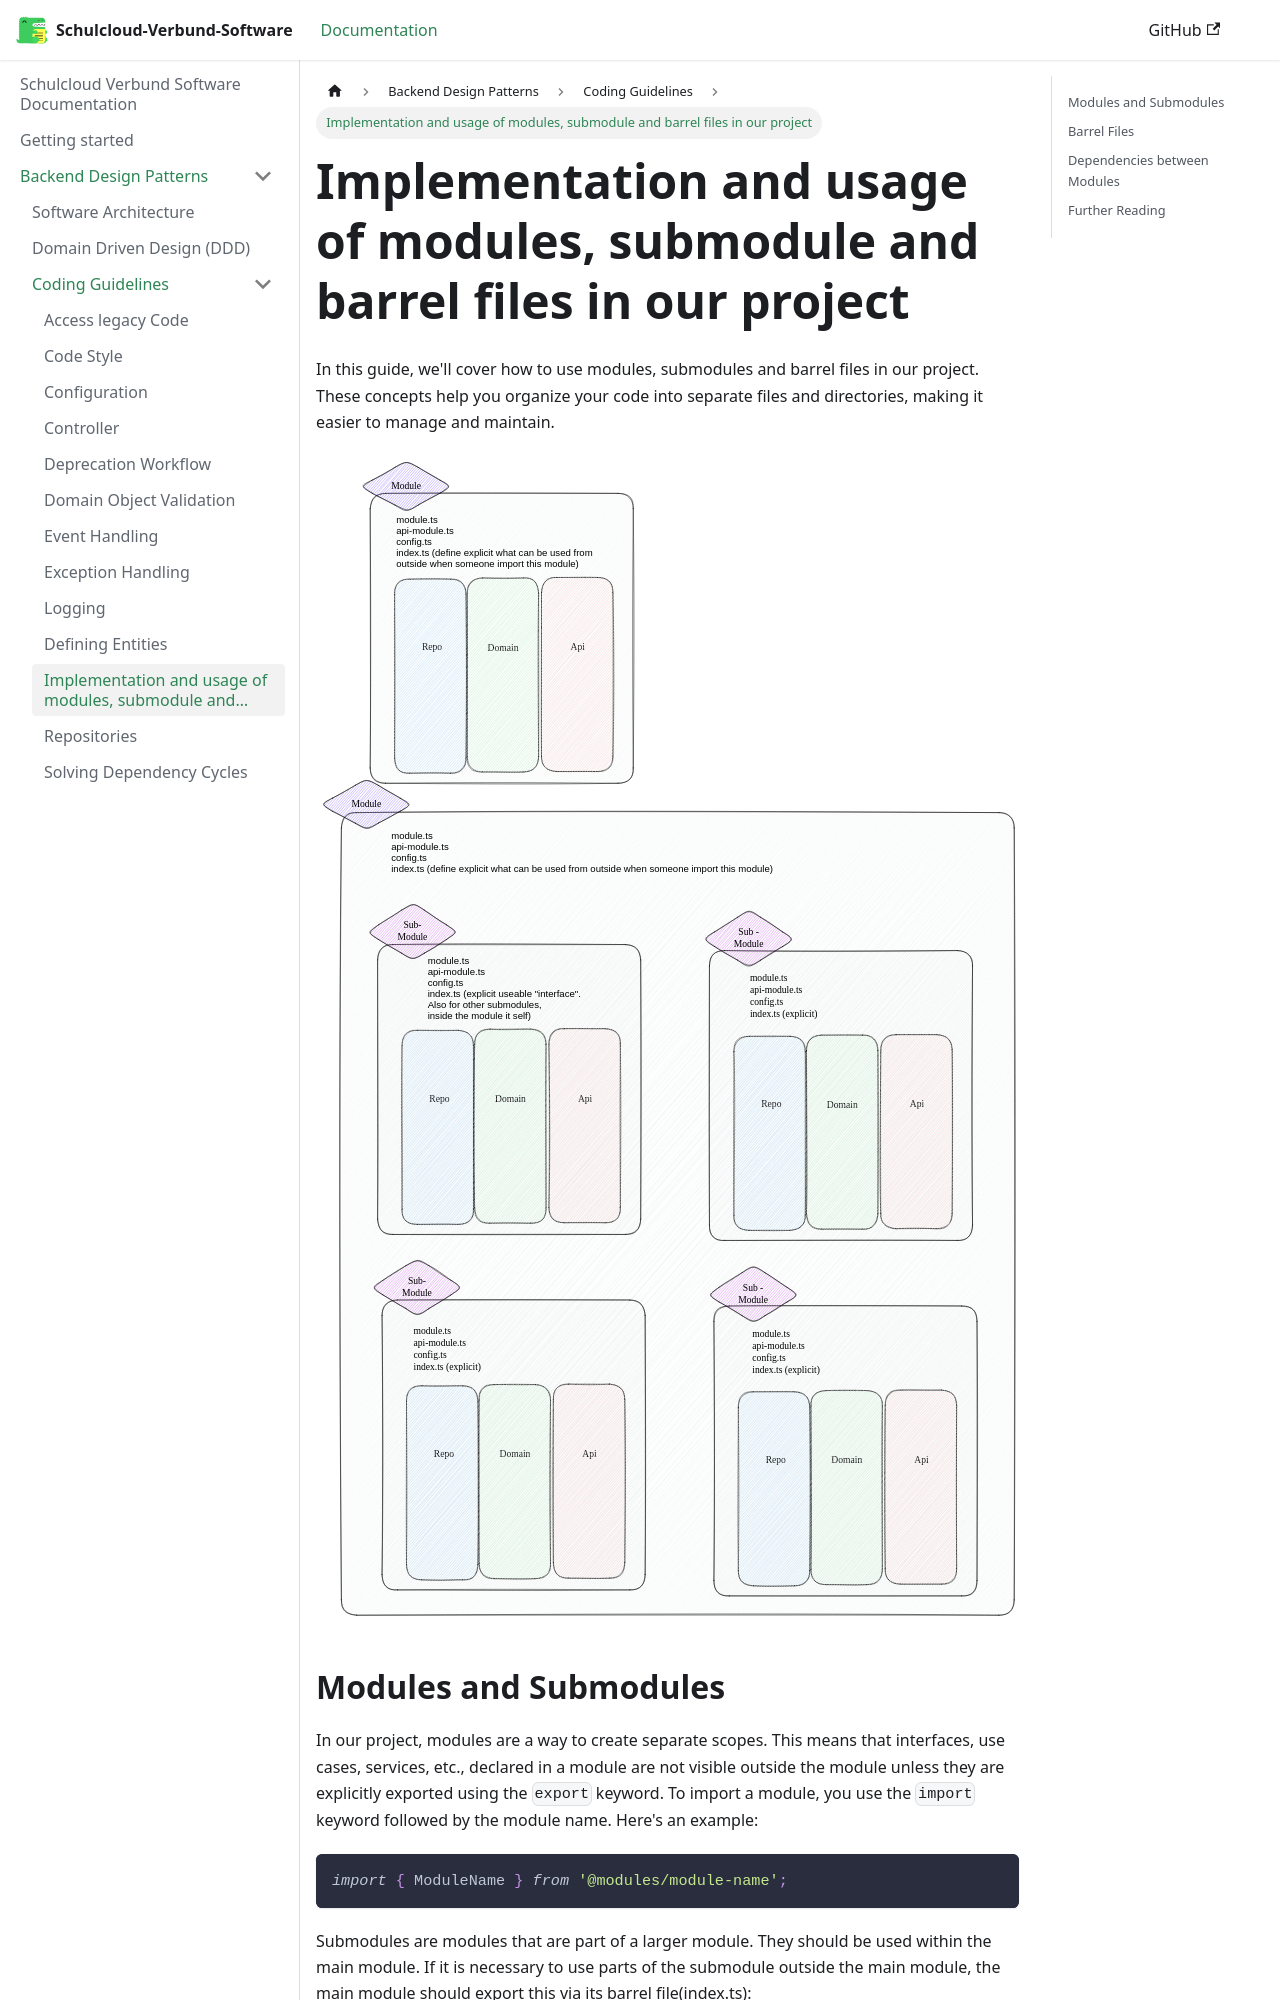

repository: hpi-schul-cloud/schulcloud-documentation · page: docs/backend-design-patterns/Coding-Guidelines/modules-submodules.html · generator: docusaurus

# Implementation and usage of modules, submodule and barrel files in our project

In this guide, we'll cover how to use modules, submodules and barrel files in our project. These concepts help you organize your code into separate files and directories, making it easier to manage and maintain.

![Module Structure](./../img/Modules-SubModules_background.svg)

## Modules and Submodules

In our project, modules are a way to create separate scopes. This means that interfaces, use cases, services, etc., declared in a module are not visible outside the module unless they are explicitly exported using the `export` keyword. To import a module, you use the `import` keyword followed by the module name. Here's an example:

```typescript
import { ModuleName } from '@modules/module-name';
```

Submodules are modules that are part of a larger module. They should be used within the main module. If it is necessary to use parts of the submodule outside the main module, the main module should export this via its barrel file(index.ts):

```typescript
// @modules/module-name/index.ts
export { SubmoduleServiceName } from './submodule-name/service.ts';
```
